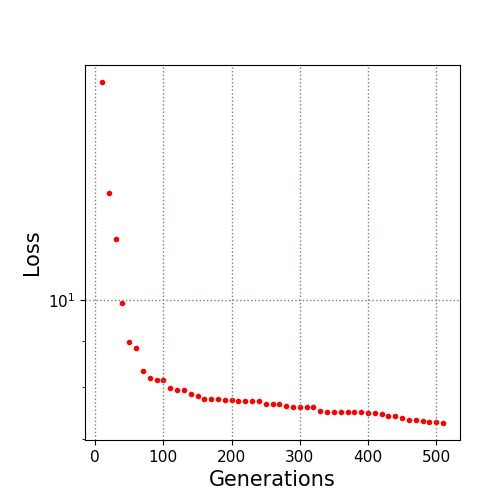

Data behind this chart, as committed beside it:
10.0, 17.541393
20.0, 13.19
30.0, 11.7
40.0, 9.948
50.0, 8.976
60.0, 8.838
70.0, 8.349
80.0, 8.195
90.0, 8.156
100.0, 8.147
110.0, 7.989
120.0, 7.943
130.0, 7.936
140.0, 7.863
150.0, 7.823
160.0, 7.768
170.0, 7.768
180.0, 7.768
190.0, 7.741
200.0, 7.739
210.0, 7.729
220.0, 7.729
230.0, 7.721
240.0, 7.721
250.0, 7.669
260.0, 7.669
270.0, 7.669
280.0, 7.616
290.0, 7.604
300.0, 7.604
310.0, 7.604
320.0, 7.604
330.0, 7.521
340.0, 7.508
350.0, 7.504
360.0, 7.5
370.0, 7.5
380.0, 7.5
390.0, 7.5
400.0, 7.48
410.0, 7.479
420.0, 7.466
430.0, 7.429
440.0, 7.429
450.0, 7.384
460.0, 7.356
470.0, 7.356
480.0, 7.337
490.0, 7.319
500.0, 7.316
510.0, 7.297
